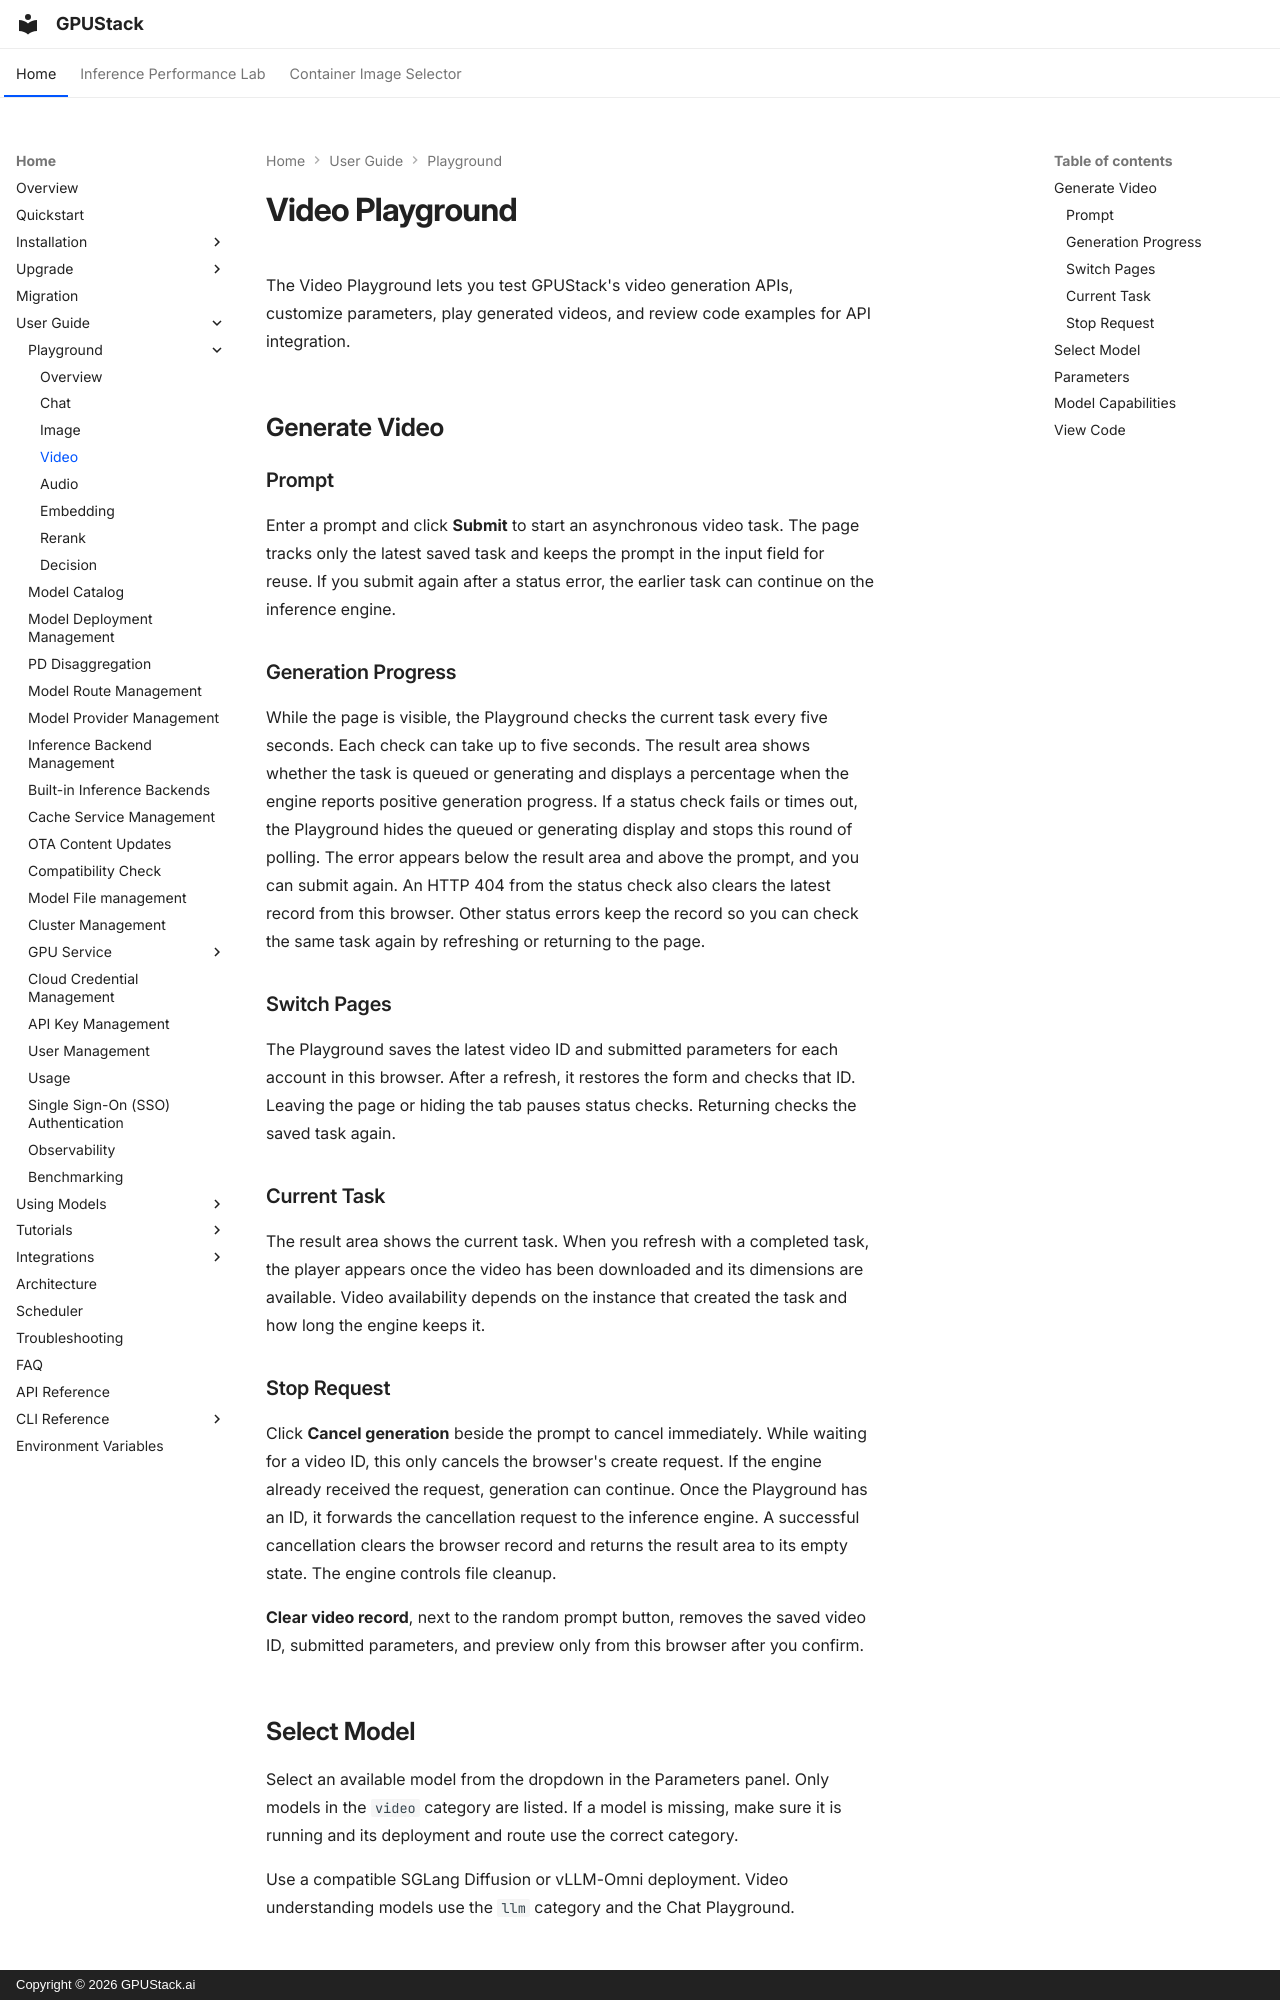

repository: gpustack/gpustack · page: user-guide/playground/video/index.html · generator: mkdocs · copyright: Copyright © 2026 GPUStack.ai

# Video Playground

The Video Playground lets you test GPUStack's video generation APIs, customize parameters, play generated videos, and review code examples for API integration.

## Generate Video

### Prompt

Enter a prompt and click **Submit** to start an asynchronous video task. The page tracks only the latest saved task and keeps the prompt in the input field for reuse. If you submit again after a status error, the earlier task can continue on the inference engine.

### Generation Progress

While the page is visible, the Playground checks the current task every five seconds. Each check can take up to five seconds. The result area shows whether the task is queued or generating and displays a percentage when the engine reports positive generation progress. If a status check fails or times out, the Playground hides the queued or generating display and stops this round of polling. The error appears below the result area and above the prompt, and you can submit again. An HTTP 404 from the status check also clears the latest record from this browser. Other status errors keep the record so you can check the same task again by refreshing or returning to the page.

### Switch Pages

The Playground saves the latest video ID and submitted parameters for each account in this browser. After a refresh, it restores the form and checks that ID. Leaving the page or hiding the tab pauses status checks. Returning checks the saved task again.

### Current Task { #tasks }

The result area shows the current task. When you refresh with a completed task, the player appears once the video has been downloaded and its dimensions are available. Video availability depends on the instance that created the task and how long the engine keeps it.

### Stop Request

Click **Cancel generation** beside the prompt to cancel immediately. While waiting for a video ID, this only cancels the browser's create request. If the engine already received the request, generation can continue. Once the Playground has an ID, it forwards the cancellation request to the inference engine. A successful cancellation clears the browser record and returns the result area to its empty state. The engine controls file cleanup.

**Clear video record**, next to the random prompt button, removes the saved video ID, submitted parameters, and preview only from this browser after you confirm.

## Select Model

Select an available model from the dropdown in the Parameters panel. Only models in the `video` category are listed. If a model is missing, make sure it is running and its deployment and route use the correct category.

Use a compatible SGLang Diffusion or vLLM-Omni deployment. Video understanding models use the `llm` category and the Chat Playground.
